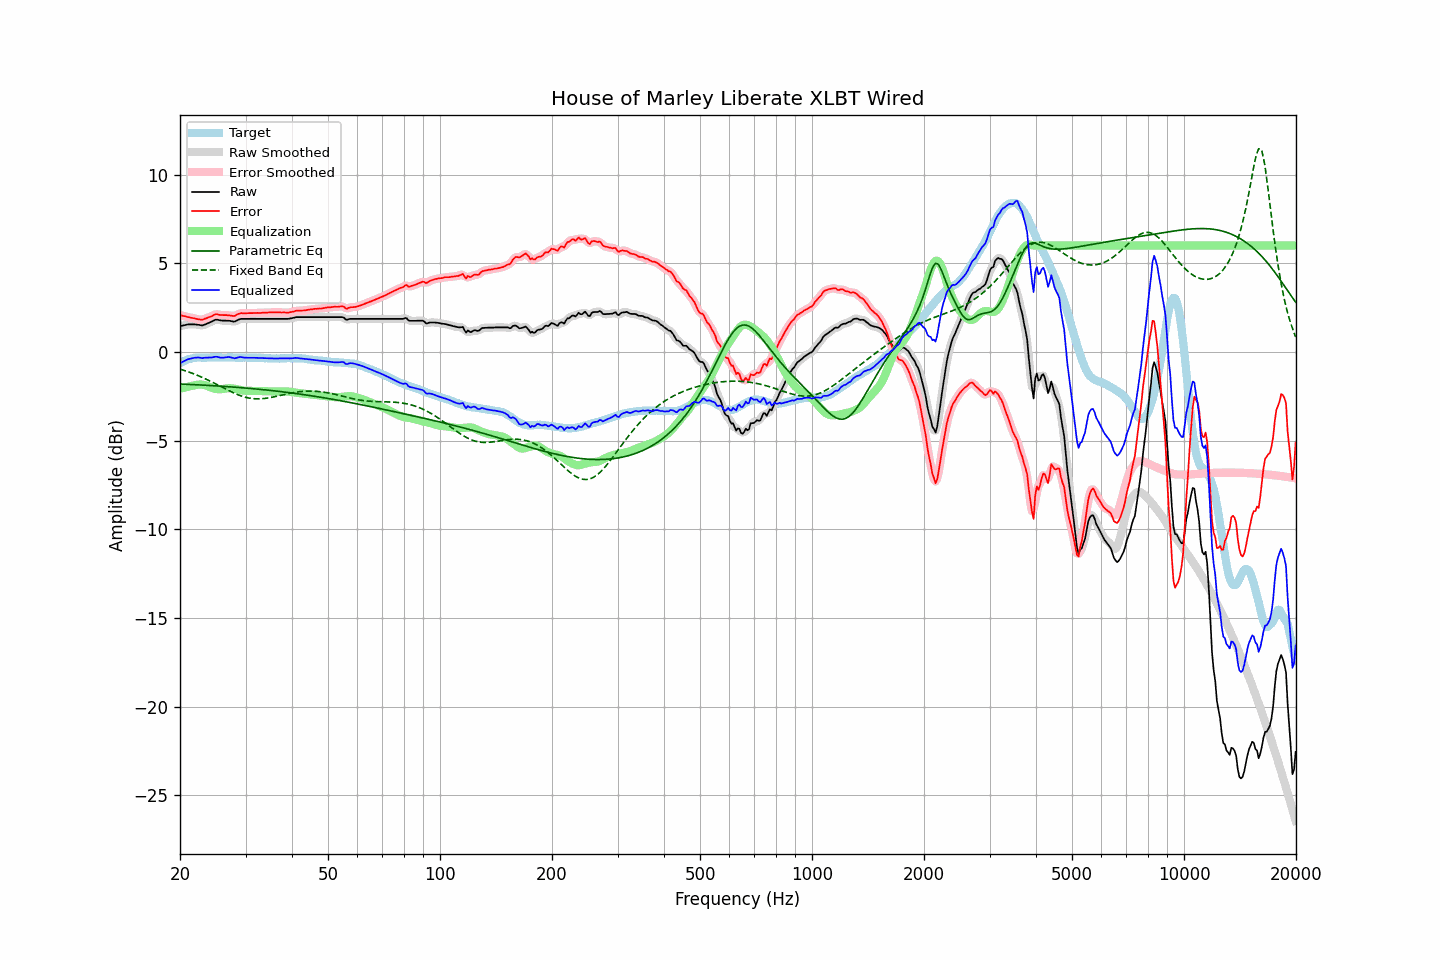

Source data for this figure (header and first rows):
frequency, raw, error, smoothed, error_smoothed, equalization, parametric_eq, fixed_band_eq, equalized_raw, equalized_smoothed, target
20.00, 1.45, 2.08, 1.45, 2.08, -2.08, -1.81, -0.97, -0.63, -0.63, -0.63
20.20, 1.47, 2.06, 1.47, 2.06, -2.06, -1.81, -1.00, -0.58, -0.58, -0.58
20.40, 1.49, 2.03, 1.50, 2.03, -2.03, -1.82, -1.02, -0.54, -0.54, -0.53
20.61, 1.51, 2.02, 1.51, 2.01, -2.01, -1.82, -1.05, -0.50, -0.49, -0.50
20.81, 1.53, 1.99, 1.53, 1.99, -1.99, -1.82, -1.09, -0.45, -0.45, -0.45
21.02, 1.55, 1.97, 1.55, 1.97, -1.96, -1.83, -1.12, -0.41, -0.42, -0.41
21.23, 1.55, 1.95, 1.55, 1.94, -1.94, -1.83, -1.15, -0.39, -0.39, -0.39
21.44, 1.55, 1.93, 1.56, 1.93, -1.92, -1.84, -1.18, -0.37, -0.37, -0.37
21.66, 1.55, 1.91, 1.55, 1.91, -1.90, -1.84, -1.22, -0.35, -0.35, -0.35
21.87, 1.55, 1.90, 1.55, 1.89, -1.88, -1.85, -1.25, -0.33, -0.33, -0.34
22.09, 1.54, 1.87, 1.54, 1.87, -1.86, -1.85, -1.29, -0.32, -0.32, -0.32
22.31, 1.53, 1.85, 1.53, 1.85, -1.85, -1.86, -1.33, -0.32, -0.31, -0.31
22.54, 1.52, 1.84, 1.51, 1.83, -1.84, -1.86, -1.36, -0.32, -0.33, -0.32
22.76, 1.50, 1.82, 1.50, 1.82, -1.84, -1.86, -1.40, -0.34, -0.33, -0.32
22.99, 1.49, 1.82, 1.51, 1.83, -1.85, -1.87, -1.44, -0.35, -0.34, -0.33
23.22, 1.53, 1.86, 1.53, 1.85, -1.86, -1.87, -1.49, -0.33, -0.33, -0.33
23.45, 1.56, 1.89, 1.56, 1.89, -1.89, -1.88, -1.53, -0.32, -0.33, -0.33
23.69, 1.60, 1.92, 1.60, 1.92, -1.92, -1.88, -1.57, -0.32, -0.32, -0.32
23.92, 1.64, 1.96, 1.64, 1.95, -1.96, -1.89, -1.61, -0.32, -0.32, -0.32
24.16, 1.68, 1.99, 1.68, 1.99, -2.00, -1.90, -1.66, -0.32, -0.32, -0.31
24.40, 1.72, 2.02, 1.73, 2.03, -2.04, -1.90, -1.70, -0.31, -0.31, -0.30
24.65, 1.77, 2.08, 1.77, 2.08, -2.06, -1.91, -1.75, -0.29, -0.29, -0.31
24.89, 1.81, 2.12, 1.81, 2.11, -2.08, -1.91, -1.79, -0.27, -0.28, -0.31
25.14, 1.82, 2.13, 1.82, 2.12, -2.10, -1.92, -1.84, -0.27, -0.28, -0.31
25.39, 1.80, 2.10, 1.81, 2.11, -2.10, -1.92, -1.89, -0.30, -0.30, -0.30
25.65, 1.78, 2.08, 1.79, 2.09, -2.10, -1.93, -1.93, -0.32, -0.32, -0.30
25.91, 1.77, 2.08, 1.77, 2.08, -2.10, -1.94, -1.98, -0.33, -0.33, -0.31
26.16, 1.76, 2.07, 1.76, 2.08, -2.09, -1.94, -2.03, -0.33, -0.32, -0.31
26.43, 1.76, 2.08, 1.76, 2.08, -2.07, -1.95, -2.08, -0.31, -0.31, -0.31
26.69, 1.76, 2.08, 1.76, 2.07, -2.06, -1.95, -2.12, -0.30, -0.29, -0.31
26.96, 1.76, 2.07, 1.76, 2.07, -2.05, -1.96, -2.17, -0.29, -0.29, -0.30
27.23, 1.75, 2.06, 1.75, 2.05, -2.05, -1.97, -2.21, -0.29, -0.30, -0.30
27.50, 1.73, 2.04, 1.73, 2.04, -2.05, -1.97, -2.26, -0.32, -0.32, -0.30
27.77, 1.71, 2.03, 1.72, 2.03, -2.06, -1.98, -2.30, -0.35, -0.34, -0.32
28.05, 1.71, 2.03, 1.72, 2.04, -2.08, -1.99, -2.34, -0.36, -0.35, -0.32
28.33, 1.75, 2.08, 1.75, 2.08, -2.09, -1.99, -2.38, -0.34, -0.34, -0.33
28.62, 1.80, 2.13, 1.80, 2.13, -2.11, -2.00, -2.41, -0.31, -0.31, -0.33
28.90, 1.84, 2.16, 1.84, 2.16, -2.13, -2.01, -2.45, -0.29, -0.30, -0.32
29.19, 1.86, 2.19, 1.86, 2.18, -2.15, -2.02, -2.48, -0.29, -0.29, -0.33
29.48, 1.86, 2.17, 1.87, 2.18, -2.17, -2.02, -2.51, -0.31, -0.31, -0.31
29.78, 1.86, 2.18, 1.86, 2.18, -2.18, -2.03, -2.54, -0.32, -0.32, -0.32
30.08, 1.86, 2.18, 1.86, 2.18, -2.19, -2.04, -2.56, -0.33, -0.33, -0.31
30.38, 1.86, 2.19, 1.86, 2.18, -2.19, -2.05, -2.59, -0.33, -0.33, -0.32
30.68, 1.86, 2.19, 1.86, 2.19, -2.19, -2.05, -2.60, -0.33, -0.33, -0.32
30.99, 1.86, 2.19, 1.86, 2.19, -2.19, -2.06, -2.62, -0.33, -0.33, -0.33
31.30, 1.86, 2.19, 1.86, 2.19, -2.19, -2.07, -2.63, -0.33, -0.33, -0.33
31.61, 1.86, 2.19, 1.86, 2.19, -2.19, -2.08, -2.64, -0.33, -0.33, -0.33
31.93, 1.86, 2.19, 1.86, 2.20, -2.19, -2.09, -2.65, -0.33, -0.33, -0.33
32.24, 1.86, 2.20, 1.86, 2.20, -2.20, -2.10, -2.65, -0.33, -0.33, -0.34
32.57, 1.86, 2.20, 1.86, 2.20, -2.20, -2.10, -2.65, -0.34, -0.34, -0.33
32.89, 1.86, 2.20, 1.86, 2.20, -2.20, -2.11, -2.65, -0.34, -0.34, -0.33
33.22, 1.86, 2.21, 1.86, 2.21, -2.21, -2.12, -2.64, -0.34, -0.34, -0.35
33.55, 1.86, 2.21, 1.86, 2.21, -2.21, -2.13, -2.63, -0.35, -0.35, -0.35
33.89, 1.86, 2.22, 1.86, 2.22, -2.22, -2.14, -2.62, -0.35, -0.35, -0.36
34.23, 1.86, 2.21, 1.86, 2.22, -2.22, -2.15, -2.61, -0.36, -0.36, -0.35
34.57, 1.86, 2.23, 1.86, 2.22, -2.22, -2.16, -2.59, -0.36, -0.36, -0.36
34.92, 1.86, 2.23, 1.86, 2.23, -2.23, -2.17, -2.58, -0.36, -0.36, -0.36
35.27, 1.86, 2.23, 1.86, 2.23, -2.23, -2.18, -2.56, -0.37, -0.37, -0.37
35.62, 1.86, 2.23, 1.86, 2.23, -2.23, -2.19, -2.54, -0.37, -0.37, -0.37
35.97, 1.86, 2.23, 1.86, 2.23, -2.23, -2.20, -2.52, -0.37, -0.37, -0.37
... 635 more rows
